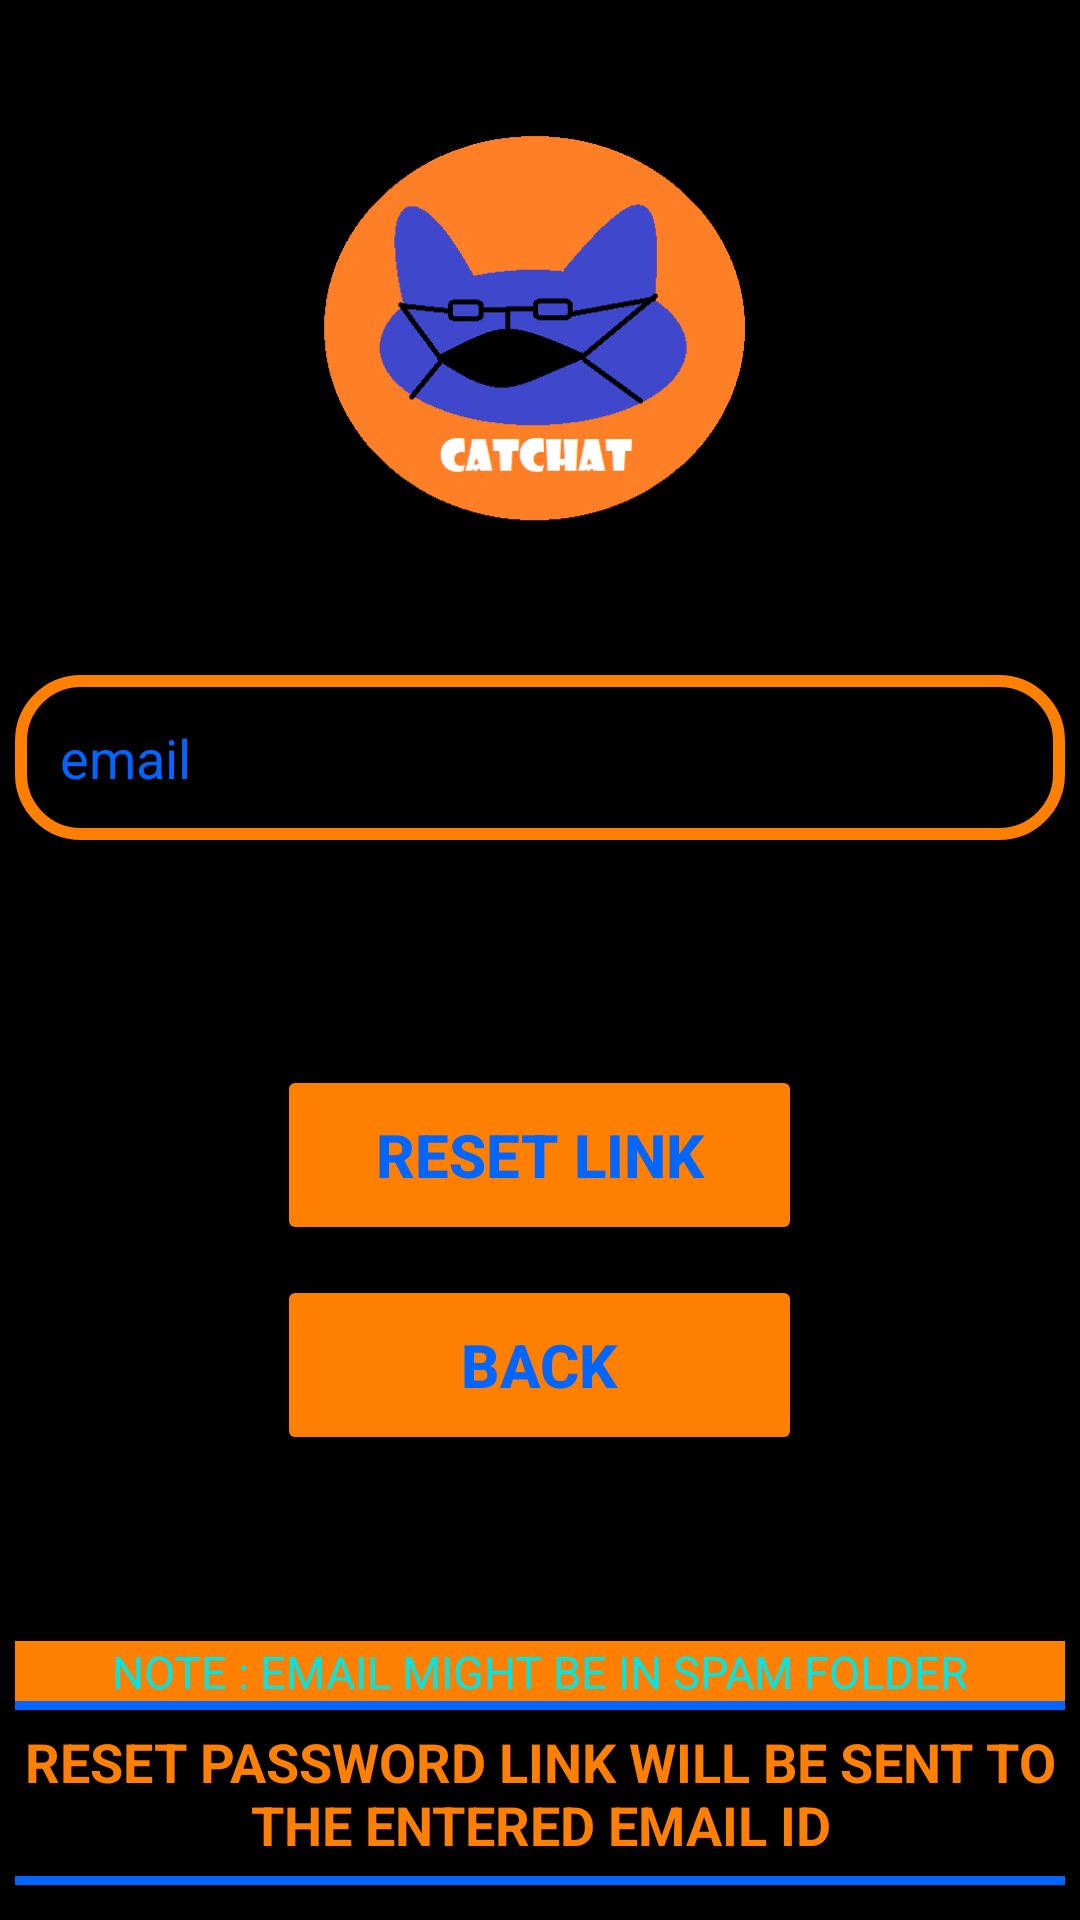

Layout XML and referenced resources for this Android screen:
<!-- AndroidManifest.xml: application theme Theme.CATCHAT -->
<!-- res/layout/activity_forgot_password.xml -->
<?xml version="1.0" encoding="utf-8"?>
<RelativeLayout xmlns:android="http://schemas.android.com/apk/res/android"
    xmlns:app="http://schemas.android.com/apk/res-auto"
    xmlns:tools="http://schemas.android.com/tools"
    android:layout_width="match_parent"
    android:layout_height="match_parent"
    tools:context=".SignUp_PAGE"
    android:background="@color/black">

    <ImageView
        android:id="@+id/catchat_logo"
        android:layout_width="200dp"
        android:layout_height="200dp"
        android:layout_alignParentTop="true"
        android:layout_centerHorizontal="true"
        android:layout_marginTop="15dp"
        android:src="@drawable/catchat_logo" />


    <EditText
        android:id="@+id/email"
        android:layout_width="350dp"
        android:layout_height="55dp"
        android:layout_below="@id/catchat_logo"
        android:layout_centerHorizontal="true"
        android:layout_marginTop="10dp"
        android:background="@drawable/user_detail_bk"
        android:inputType="textWebEmailAddress"
        android:hint="email"
        android:paddingLeft="15dp"
        android:textColor="@color/SkyBlue"
        android:textColorHint="@color/blue" />


    <Button
        android:id="@+id/RESET_LINK"
        android:layout_width="175dp"
        android:layout_height="60dp"
        android:layout_below="@id/email"
        android:layout_centerHorizontal="true"
        android:layout_marginTop="75dp"
        android:backgroundTint="@color/orange"
        android:text="RESET LINK"
        android:textColor="@color/blue"
        android:textSize="20dp"
        android:textStyle="bold" />

    <Button
        android:id="@+id/back_btn"
        android:layout_width="175dp"
        android:layout_height="60dp"
        android:layout_below="@id/RESET_LINK"
        android:layout_centerHorizontal="true"
        android:layout_marginTop="10dp"
        android:backgroundTint="@color/orange"
        android:text="BACK"
        android:textColor="@color/blue"
        android:textSize="20dp"
        android:textStyle="bold" />




    <ImageView
        android:id="@+id/imgv1"
        android:layout_width="350dp"
        android:layout_height="3dp"
        android:layout_above="@+id/text"
        android:layout_centerHorizontal="true"
        android:layout_marginBottom="5dp"
        android:background="@color/blue" />

    <ImageView
        android:id="@+id/imgv2"
        android:layout_width="350dp"
        android:layout_height="3dp"
        android:layout_centerHorizontal="true"
        android:background="@color/blue"
        android:layout_below="@+id/text"
        android:layout_marginTop="-15dp"/>

    <ImageView
        android:layout_width="350dp"
        android:layout_height="20dp"
        android:layout_above="@id/imgv1"
        android:background="@color/orange"
        android:textColor="@color/SkyBlue"
        android:layout_centerInParent="true"/>

    <TextView
        android:layout_width="350dp"
        android:layout_height="20dp"
        android:layout_above="@id/imgv1"
        android:layout_centerInParent="true"
        android:text="NOTE : EMAIL MIGHT BE IN SPAM FOLDER"
        android:textAlignment="center"
        android:textColor="@color/BrightSkyBlue"
        android:textSize="15dp"/>


    <TextView
        android:id="@+id/text"
        android:layout_width="350dp"
        android:layout_height="55dp"
        android:layout_alignParentBottom="true"
        android:layout_centerHorizontal="true"
        android:layout_marginBottom="10dp"
        android:hint="RESET PASSWORD LINK WILL BE SENT TO THE ENTERED EMAIL ID"
        android:textAlignment="center"
        android:textColor="@color/blue"
        android:textColorHint="@color/orange"
        android:textSize="18dp"
        android:textStyle="bold"/>


</RelativeLayout>
<!-- resources referenced by this layout -->
<resources>
  <color name="BrightSkyBlue">#00e6e6</color>
  <color name="SkyBlue">#33ffff</color>
  <color name="black">#FF000000</color>
  <color name="blue">#0066ff</color>
  <color name="orange">#ff8000</color>
  <!-- drawable catchat_logo: png bitmap (drawable-v24, 7955 bytes) -->
  <!-- drawable user_detail_bk (drawable) -->
  <?xml version="1.0" encoding="utf-8"?>
  <shape xmlns:android="http://schemas.android.com/apk/res/android">
      <corners android:radius="20dp"/>
      <stroke
          android:color="@color/orange"
          android:width="4dp"/>
  </shape>
  <style name="Theme.CATCHAT" parent="Theme.AppCompat.Light.DarkActionBar">
          
          <item name="colorPrimary">@color/purple_500</item>
          <item name="colorPrimaryVariant">@color/purple_700</item>
          <item name="colorOnPrimary">@color/white</item>
          
          <item name="colorSecondary">@color/teal_200</item>
          <item name="colorSecondaryVariant">@color/teal_700</item>
          <item name="colorOnSecondary">@color/black</item>
          
          <item name="android:statusBarColor" tools:targetApi="l">?attr/colorPrimaryVariant</item>
          
      </style>
  <color name="purple_500">#FF6200EE</color>
  <color name="purple_700">#FF3700B3</color>
  <color name="white">#FFFFFFFF</color>
  <color name="teal_200">#FF03DAC5</color>
  <color name="teal_700">#FF018786</color>
</resources>
